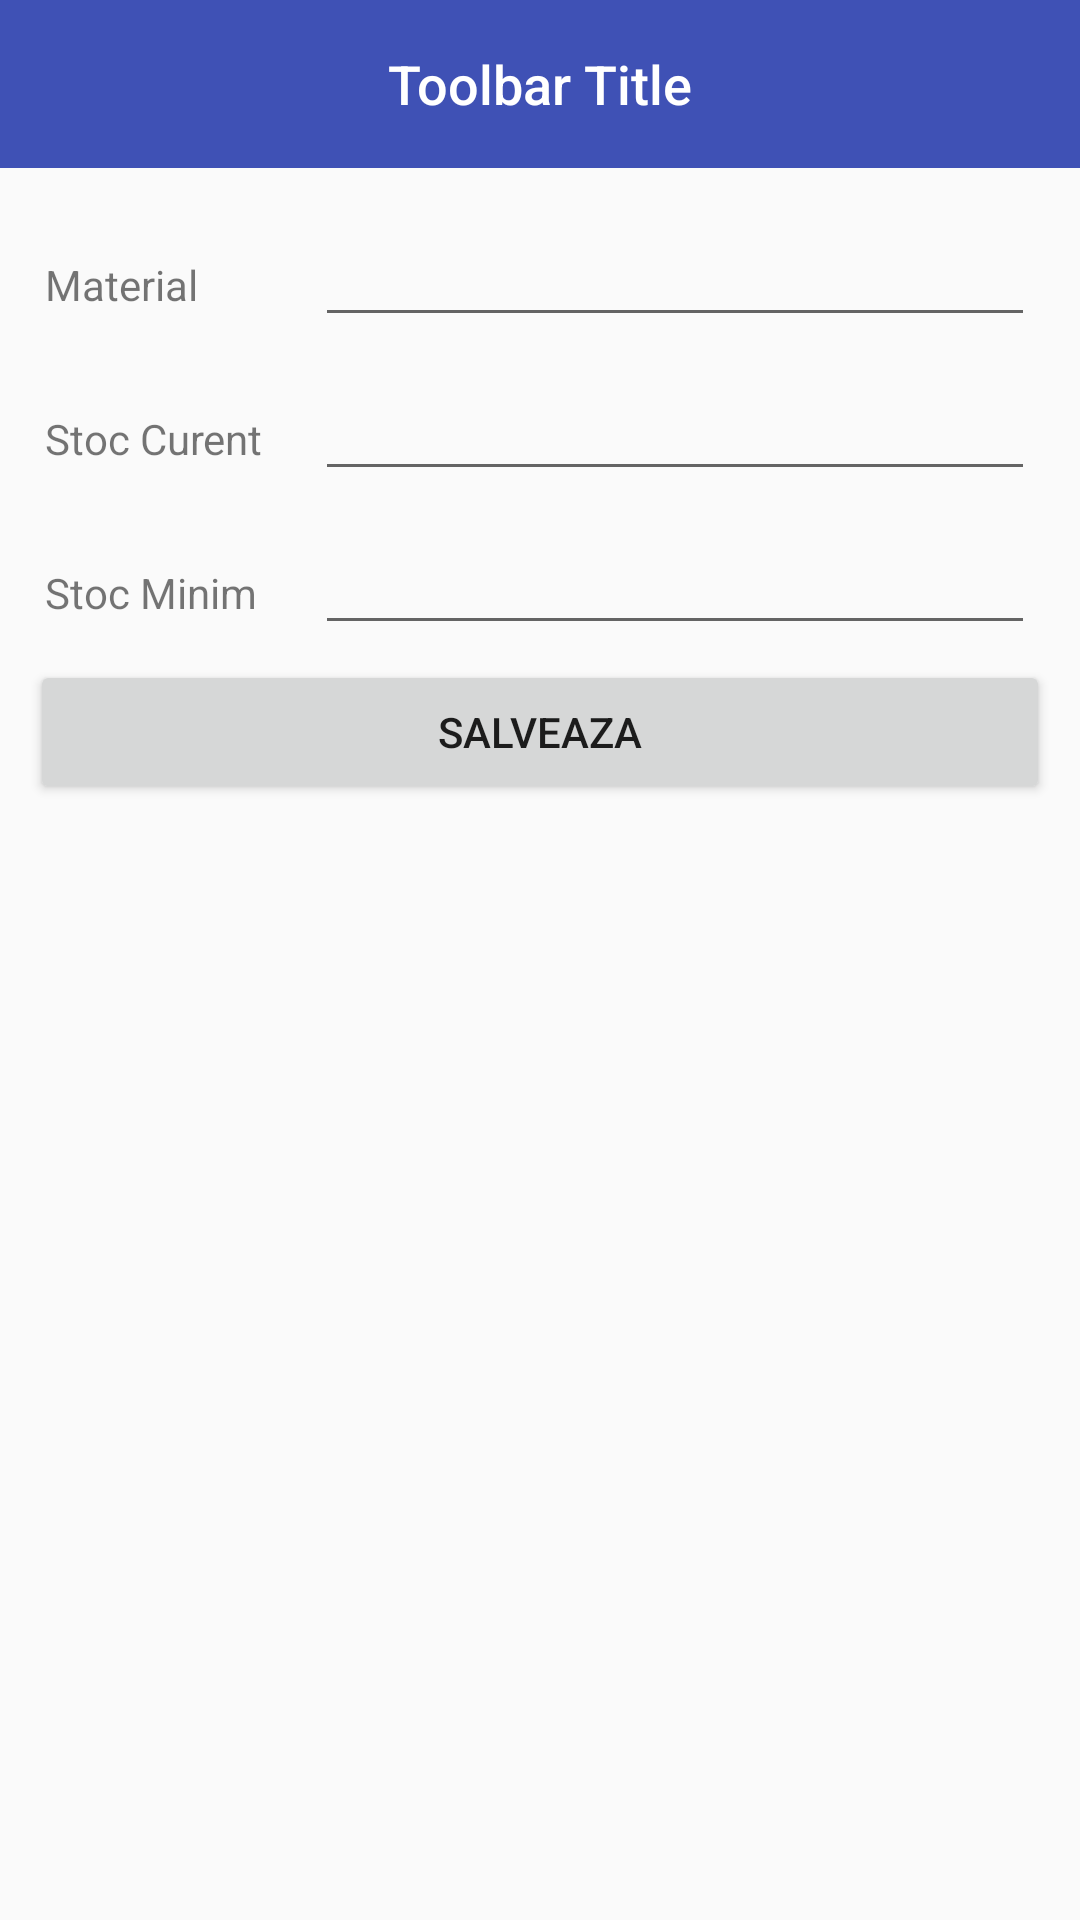

The Android layout XML behind this screen, and the referenced resources:
<!-- AndroidManifest.xml: application theme AppTheme -->
<!-- res/layout/activity_add_material.xml -->
<?xml version="1.0" encoding="utf-8"?>
<LinearLayout xmlns:android="http://schemas.android.com/apk/res/android"
    xmlns:app="http://schemas.android.com/apk/res-auto"
    xmlns:tools="http://schemas.android.com/tools"
    android:layout_width="match_parent"
    android:layout_height="match_parent"
    android:orientation="vertical"
    tools:context="disertatie.com.disertatie.activities.AddMaterialActivity">

    <include
        android:id="@+id/toolbar"
        layout="@layout/toolbar"
        android:layout_width="match_parent"
        android:layout_height="wrap_content"
        tools:layout_editor_absoluteX="0dp"
        tools:layout_editor_absoluteY="0dp" />

    <LinearLayout
        android:layout_width="match_parent"
        android:layout_height="wrap_content"
        android:layout_margin="10dp"
        android:orientation="vertical">

        <LinearLayout
            android:layout_width="match_parent"
            android:layout_height="wrap_content"
            android:orientation="horizontal"
            tools:layout_editor_absoluteX="8dp"
            tools:layout_editor_absoluteY="8dp">

            <TextView
                android:layout_width="80dp"
                android:layout_height="wrap_content"
                android:layout_margin="5dp"
                android:text="@string/denumire_material" />

            <EditText
                android:id="@+id/etDenumireMaterial"
                android:layout_width="wrap_content"
                android:layout_height="wrap_content"
                android:layout_margin="5dp"
                android:layout_weight="1.05"
                android:inputType="textPersonName" />
        </LinearLayout>

        <LinearLayout
            android:layout_width="match_parent"
            android:layout_height="wrap_content"
            android:orientation="horizontal"
            tools:layout_editor_absoluteX="8dp"
            tools:layout_editor_absoluteY="8dp">

            <TextView
                android:layout_width="80dp"
                android:layout_height="wrap_content"
                android:layout_margin="5dp"
                android:text="@string/stoc_curent" />

            <EditText
                android:id="@+id/etStocCurent"
                android:layout_width="match_parent"
                android:layout_height="wrap_content"
                android:layout_margin="5dp"
                android:ems="10"
                android:inputType="numberDecimal" />
        </LinearLayout>

        <LinearLayout
            android:layout_width="match_parent"
            android:layout_height="wrap_content"
            android:orientation="horizontal"
            tools:layout_editor_absoluteX="8dp"
            tools:layout_editor_absoluteY="8dp">

            <TextView
                android:layout_width="80dp"
                android:layout_height="wrap_content"
                android:layout_margin="5dp"
                android:text="@string/stoc_minim" />

            <EditText
                android:id="@+id/etStocMinim"
                android:layout_width="match_parent"
                android:layout_height="wrap_content"
                android:layout_margin="5dp"
                android:ems="10"
                android:inputType="numberDecimal" />

        </LinearLayout>

        <LinearLayout
            android:layout_width="match_parent"
            android:layout_height="wrap_content"
            android:orientation="horizontal"
            tools:layout_editor_absoluteX="8dp"
            tools:layout_editor_absoluteY="8dp">

            <Button
                android:id="@+id/btnModificaMaterial"
                android:layout_width="wrap_content"
                android:layout_height="wrap_content"
                android:layout_weight="1"
                android:text="@string/salveaza_modificari"
                android:visibility="gone" />

            <Button
                android:id="@+id/btnAdaugaMaterial"
                android:layout_width="wrap_content"
                android:layout_height="wrap_content"
                android:layout_weight="1"
                android:text="@string/salveaza" />
        </LinearLayout>

    </LinearLayout>


</LinearLayout>
<!-- res/layout/toolbar.xml (included above) -->
<?xml version="1.0" encoding="utf-8"?>
<android.support.v7.widget.Toolbar xmlns:android="http://schemas.android.com/apk/res/android"                                   xmlns:tools="http://schemas.android.com/tools"                                   android:id="@+id/toolbar"                                   android:layout_width="match_parent"                                   android:layout_height="wrap_content"                                   android:minHeight="?attr/actionBarSize"                                   android:titleTextColor="@android:color/white"                                   android:gravity="center"                                   android:background="?attr/colorPrimary">    <TextView        android:id="@+id/toolbar_title"        android:layout_width="wrap_content"        android:layout_height="wrap_content"        tools:text="Toolbar Title"        android:layout_gravity="center"        android:textColor="@color/white"        style="@android:style/TextAppearance.DeviceDefault.Medium"        />    </android.support.v7.widget.Toolbar>
<!-- resources referenced by this layout -->
<resources>
  <color name="white">#ffffff</color>
  <string name="denumire_material">Material</string>
  <string name="salveaza">Salveaza</string>
  <string name="salveaza_modificari">Salveaza Modificari</string>
  <string name="stoc_curent">Stoc Curent</string>
  <string name="stoc_minim">Stoc Minim</string>
  <style name="AppTheme" parent="Theme.AppCompat.Light.DarkActionBar">
          
          <item name="colorPrimary">@color/colorPrimary</item>
          <item name="colorPrimaryDark">@color/colorPrimaryDark</item>
          <item name="colorAccent">@color/blue</item>
          <item name="windowActionBar">false</item>
          <item name="windowNoTitle">true</item>
  
      </style>
  <color name="colorPrimary">#3F51B5</color>
  <color name="colorPrimaryDark">#303F9F</color>
  <color name="blue">#0000ff</color>
</resources>
